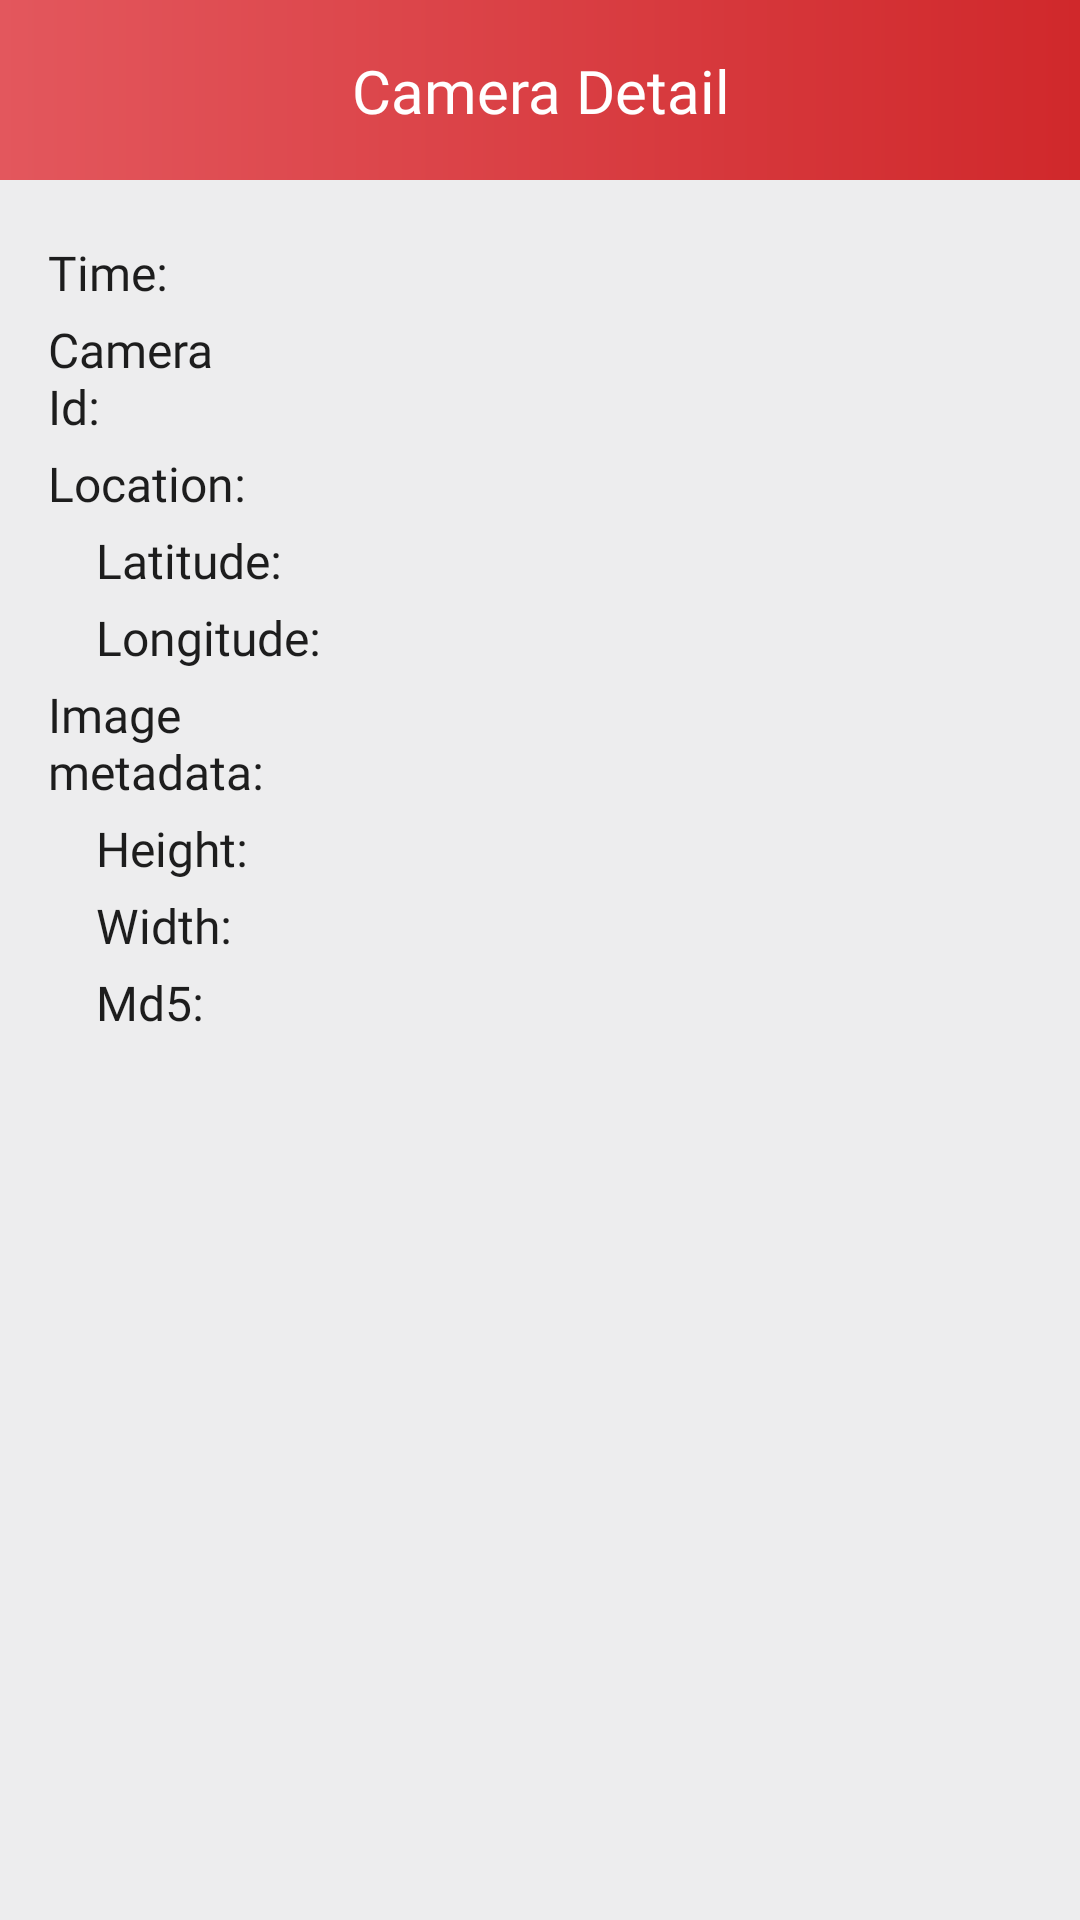

Reconstruct the res/layout file that produces this screen, plus the resources it refers to.
<!-- AndroidManifest.xml: application theme Theme.TrafficCamera -->
<!-- res/layout/activity_camera_detail.xml -->
<?xml version="1.0" encoding="utf-8"?>
<androidx.constraintlayout.widget.ConstraintLayout xmlns:android="http://schemas.android.com/apk/res/android"
    xmlns:app="http://schemas.android.com/apk/res-auto"
    xmlns:tools="http://schemas.android.com/tools"
    android:layout_width="match_parent"
    android:layout_height="match_parent"
    android:background="@color/frag_bg_color"
    tools:context=".activity.CameraDetailActivity">

    <androidx.constraintlayout.widget.ConstraintLayout
        android:id="@+id/cl_toolbar"
        android:layout_width="match_parent"
        android:layout_height="60dp"
        android:background="@drawable/bg_toolbar"
        app:layout_constraintTop_toTopOf="parent">

        <androidx.appcompat.widget.AppCompatImageView
            android:id="@+id/iv_close"
            android:layout_width="wrap_content"
            android:layout_height="wrap_content"
            android:layout_marginStart="16dp"
            android:src="@drawable/ic_arrow_back"
            android:tint="@color/white"
            app:layout_constraintBottom_toBottomOf="parent"
            app:layout_constraintStart_toStartOf="parent"
            app:layout_constraintTop_toTopOf="parent" />

        <androidx.appcompat.widget.AppCompatTextView
            android:id="@+id/tv_title"
            style="@style/title_text_style"
            android:layout_width="wrap_content"
            android:layout_height="wrap_content"
            android:text="@string/label_camera_detail"
            app:layout_constraintBottom_toBottomOf="parent"
            app:layout_constraintEnd_toEndOf="parent"
            app:layout_constraintStart_toStartOf="parent"
            app:layout_constraintTop_toTopOf="parent" />

    </androidx.constraintlayout.widget.ConstraintLayout>

    <androidx.appcompat.widget.AppCompatImageView
        android:id="@+id/iv_camera_image"
        android:layout_width="match_parent"
        android:layout_height="wrap_content"
        android:layout_margin="16dp"
        app:layout_constraintEnd_toEndOf="parent"
        app:layout_constraintStart_toStartOf="parent"
        app:layout_constraintTop_toBottomOf="@id/cl_toolbar" />

    <androidx.appcompat.widget.AppCompatTextView
        android:id="@+id/tv_time_stamp_label"
        android:layout_width="0dp"
        android:layout_height="wrap_content"
        style="@style/Widget.MyTheme.TextView.Body"
        android:text="@string/label_timestamp"
        app:layout_constraintStart_toStartOf="parent"
        app:layout_constraintWidth_percent="0.3"
        app:layout_constraintTop_toBottomOf="@id/iv_camera_image"/>

    <androidx.appcompat.widget.AppCompatTextView
        android:id="@+id/tv_time_stamp"
        android:layout_width="0dp"
        android:layout_height="wrap_content"
        style="@style/Widget.MyTheme.TextView.Body"
        tools:text="2022-2-22"
        app:layout_constraintStart_toEndOf="@id/tv_time_stamp_label"
        app:layout_constraintWidth_percent="0.7"
        app:layout_constraintTop_toBottomOf="@id/iv_camera_image"/>

    <androidx.appcompat.widget.AppCompatTextView
        android:id="@+id/tv_camera_id_label"
        android:layout_width="0dp"
        android:layout_height="wrap_content"
        style="@style/Widget.MyTheme.TextView.Body"
        android:text="@string/label_camera_id"
        app:layout_constraintStart_toStartOf="parent"
        app:layout_constraintWidth_percent="0.3"
        app:layout_constraintTop_toBottomOf="@id/tv_time_stamp_label"/>

    <androidx.appcompat.widget.AppCompatTextView
        android:id="@+id/tv_camera_id"
        android:layout_width="0dp"
        android:layout_height="wrap_content"
        style="@style/Widget.MyTheme.TextView.Body"
        tools:text="1234"
        app:layout_constraintStart_toEndOf="@id/tv_time_stamp_label"
        app:layout_constraintWidth_percent="0.7"
        app:layout_constraintTop_toBottomOf="@id/tv_time_stamp"/>

    <androidx.appcompat.widget.AppCompatTextView
        android:id="@+id/tv_location_label"
        android:layout_width="0dp"
        android:layout_height="wrap_content"
        style="@style/Widget.MyTheme.TextView.Body"
        android:text="@string/label_location"
        app:layout_constraintStart_toStartOf="parent"
        app:layout_constraintWidth_percent="0.3"
        app:layout_constraintTop_toBottomOf="@id/tv_camera_id_label"/>

    <androidx.appcompat.widget.AppCompatTextView
        android:id="@+id/tv_location_lat_label"
        android:layout_width="0dp"
        android:layout_height="wrap_content"
        style="@style/Widget.MyTheme.TextView.Body"
        android:text="@string/label_latitude"
        android:layout_marginStart="16dp"
        app:layout_constraintStart_toStartOf="parent"
        app:layout_constraintWidth_percent="0.3"
        app:layout_constraintTop_toBottomOf="@id/tv_location_label"/>

    <androidx.appcompat.widget.AppCompatTextView
        android:id="@+id/tv_location_lat"
        android:layout_width="0dp"
        android:layout_height="wrap_content"
        style="@style/Widget.MyTheme.TextView.Body"
        tools:text="1234.1234"
        app:layout_constraintStart_toEndOf="@id/tv_location_lat_label"
        app:layout_constraintWidth_percent="0.6"
        app:layout_constraintTop_toBottomOf="@id/tv_location_label"/>

    <androidx.appcompat.widget.AppCompatTextView
        android:id="@+id/tv_location_lng_label"
        android:layout_width="0dp"
        android:layout_height="wrap_content"
        style="@style/Widget.MyTheme.TextView.Body"
        android:text="@string/label_longitude"
        android:layout_marginStart="16dp"
        app:layout_constraintStart_toStartOf="parent"
        app:layout_constraintWidth_percent="0.3"
        app:layout_constraintTop_toBottomOf="@id/tv_location_lat_label"/>

    <androidx.appcompat.widget.AppCompatTextView
        android:id="@+id/tv_location_lng"
        android:layout_width="0dp"
        android:layout_height="wrap_content"
        style="@style/Widget.MyTheme.TextView.Body"
        tools:text="1234.1234"
        app:layout_constraintStart_toEndOf="@id/tv_location_lng_label"
        app:layout_constraintWidth_percent="0.6"
        app:layout_constraintTop_toBottomOf="@id/tv_location_lat_label"/>

    <androidx.appcompat.widget.AppCompatTextView
        android:id="@+id/tv_metadata_label"
        android:layout_width="0dp"
        android:layout_height="wrap_content"
        style="@style/Widget.MyTheme.TextView.Body"
        android:text="@string/label_image_metadata"
        app:layout_constraintStart_toStartOf="parent"
        app:layout_constraintWidth_percent="0.3"
        app:layout_constraintTop_toBottomOf="@id/tv_location_lng_label"/>

    <androidx.appcompat.widget.AppCompatTextView
        android:id="@+id/tv_metadata_height_label"
        android:layout_width="0dp"
        android:layout_height="wrap_content"
        style="@style/Widget.MyTheme.TextView.Body"
        android:text="@string/label_height"
        android:layout_marginStart="16dp"
        app:layout_constraintStart_toStartOf="parent"
        app:layout_constraintWidth_percent="0.3"
        app:layout_constraintTop_toBottomOf="@id/tv_metadata_label"/>

    <androidx.appcompat.widget.AppCompatTextView
        android:id="@+id/tv_metadata_height"
        android:layout_width="0dp"
        android:layout_height="wrap_content"
        style="@style/Widget.MyTheme.TextView.Body"
        tools:text="120"
        app:layout_constraintStart_toEndOf="@id/tv_metadata_height_label"
        app:layout_constraintWidth_percent="0.6"
        app:layout_constraintTop_toBottomOf="@id/tv_metadata_label"/>

    <androidx.appcompat.widget.AppCompatTextView
        android:id="@+id/tv_metadata_width_label"
        android:layout_width="0dp"
        android:layout_height="wrap_content"
        style="@style/Widget.MyTheme.TextView.Body"
        android:text="@string/label_width"
        android:layout_marginStart="16dp"
        app:layout_constraintStart_toStartOf="parent"
        app:layout_constraintWidth_percent="0.3"
        app:layout_constraintTop_toBottomOf="@id/tv_metadata_height_label"/>

    <androidx.appcompat.widget.AppCompatTextView
        android:id="@+id/tv_metadata_width"
        android:layout_width="0dp"
        android:layout_height="wrap_content"
        style="@style/Widget.MyTheme.TextView.Body"
        tools:text="120"
        app:layout_constraintStart_toEndOf="@id/tv_metadata_width_label"
        app:layout_constraintWidth_percent="0.6"
        app:layout_constraintTop_toBottomOf="@id/tv_metadata_height_label"/>

    <androidx.appcompat.widget.AppCompatTextView
        android:id="@+id/tv_metadata_md5_label"
        android:layout_width="0dp"
        android:layout_height="wrap_content"
        style="@style/Widget.MyTheme.TextView.Body"
        android:text="@string/label_md5"
        android:layout_marginStart="16dp"
        app:layout_constraintStart_toStartOf="parent"
        app:layout_constraintWidth_percent="0.3"
        app:layout_constraintTop_toBottomOf="@id/tv_metadata_width_label"/>

    <androidx.appcompat.widget.AppCompatTextView
        android:id="@+id/tv_metadata_md5"
        android:layout_width="0dp"
        android:layout_height="wrap_content"
        style="@style/Widget.MyTheme.TextView.Body"
        tools:text="xxx.xxx"
        app:layout_constraintStart_toEndOf="@id/tv_metadata_md5_label"
        app:layout_constraintWidth_percent="0.6"
        app:layout_constraintTop_toBottomOf="@id/tv_metadata_width_label"/>

    <androidx.appcompat.widget.AppCompatImageView
        android:id="@+id/iv_favourite"
        android:layout_width="0dp"
        android:layout_height="wrap_content"
        android:layout_marginTop="8dp"
        android:paddingStart="16dp"
        android:paddingEnd="16dp"
        android:src="@drawable/ic_favourite_off"
        app:layout_constraintWidth_percent="0.3"
        app:layout_constraintTop_toBottomOf="@id/tv_metadata_md5"
        app:layout_constraintStart_toStartOf="parent"/>

</androidx.constraintlayout.widget.ConstraintLayout>
<!-- resources referenced by this layout -->
<resources>
  <color name="frag_bg_color">#EDEDEE</color>
  <color name="white">#FFFFFFFF</color>
  <!-- drawable bg_toolbar (drawable) -->
  <?xml version="1.0" encoding="utf-8"?>
  <shape xmlns:android="http://schemas.android.com/apk/res/android"
      android:shape="rectangle" >
  
      <gradient
          android:angle="180"
          android:endColor="#E3575D"
          android:startColor="@color/color_primary"
          android:type="linear" />
  </shape>
  <string name="label_camera_detail">Camera Detail</string>
  <string name="label_camera_id">Camera Id: </string>
  <string name="label_height">Height: </string>
  <string name="label_image_metadata">Image metadata:</string>
  <string name="label_latitude">Latitude: </string>
  <string name="label_location">Location:</string>
  <string name="label_longitude">Longitude: </string>
  <string name="label_md5">Md5: </string>
  <string name="label_timestamp">Time: </string>
  <string name="label_width">Width: </string>
  <style name="Widget.MyTheme.TextView.Body" parent="Widget.AppCompat.TextView">
          <item name="android:layout_marginTop">4dp</item>
          <item name="android:textSize">16sp</item>
          <item name="android:textColor">@color/default_bold_txt_color</item>
          <item name="android:fontFamily">@font/roboto_medium</item>
          <item name="android:gravity">start</item>
          <item name="android:paddingEnd">16dp</item>
          <item name="android:paddingStart">16dp</item>
      </style>
  <style name="title_text_style" parent="Widget.AppCompat.TextView">
          <item name="android:fontFamily">@font/roboto_bold</item>
          <item name="android:textColor">@android:color/white</item>
          <item name="android:textSize">20sp</item>
          <item name="android:gravity">center</item>
          <item name="android:textAllCaps">false</item>
      </style>
  <style name="Theme.TrafficCamera" parent="Theme.MaterialComponents.DayNight.NoActionBar">
          
          <item name="colorPrimary">@color/color_primary</item>
          <item name="colorPrimaryVariant">@color/color_secondary</item>
          <item name="colorOnPrimary">@color/color_tertiary</item>
          
          <item name="colorSecondary">@color/color_secondary</item>
          <item name="colorSecondaryVariant">@android:color/white</item>
          <item name="colorOnSecondary">@color/black</item>
          
          <item name="android:statusBarColor">?attr/colorPrimaryVariant</item>
          
      </style>
  <color name="color_primary">#D0282B</color>
  <color name="default_bold_txt_color">#1D1D1D</color>
  <color name="color_secondary">#D95255</color>
  <color name="color_tertiary">#efc15b</color>
  <color name="black">#FF000000</color>
</resources>
